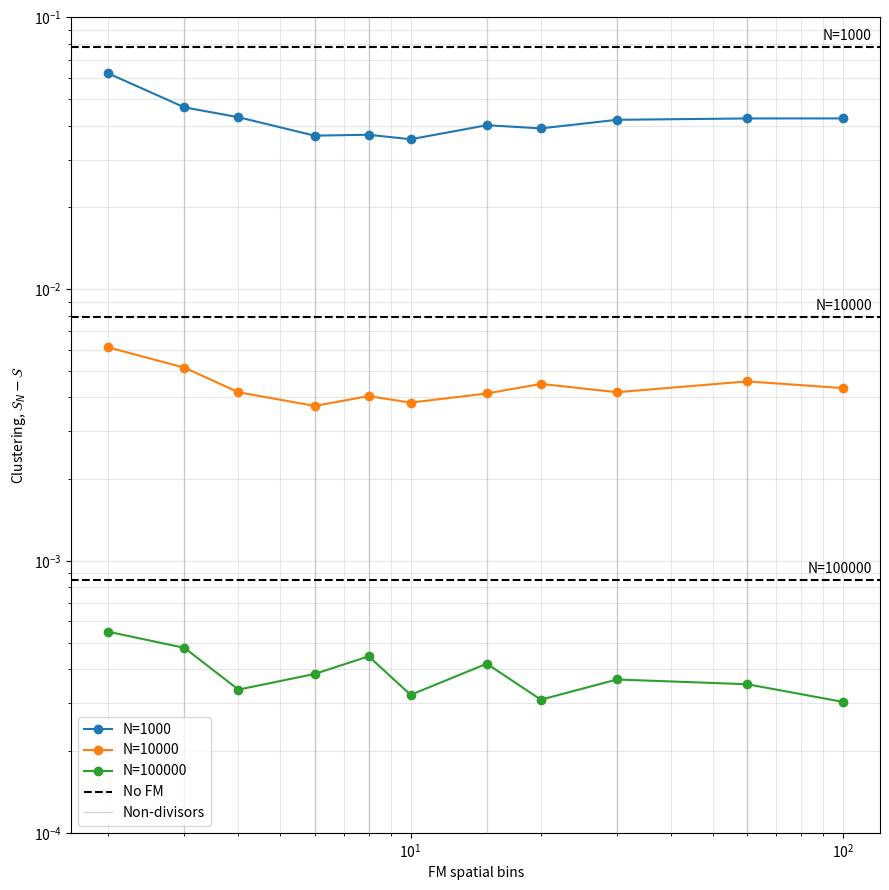
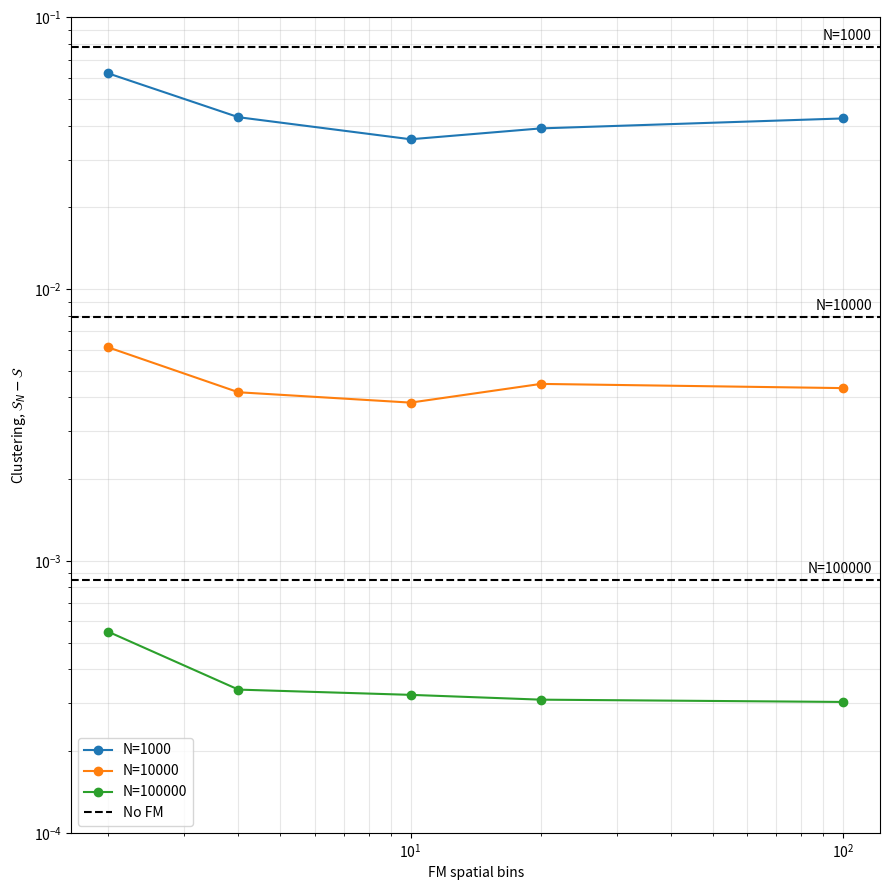

These figures' Python source, in order:
# all have L100 w50 skip0 noFMskip S100

import numpy as np
import matplotlib.pyplot as plt
from scipy.stats import binom

n = [1000, 10000, 100000]


b = np.array([2, 3, 4, 5, 6, 8, 10, 15, 20, 30, 50, 60, 100])
b = np.array([2, 3, 4,    6, 8, 10, 15, 20, 30,     60, 100])


def SanalyticHom_stable(N, B):
    k = np.arange(1, N + 1)

    # P(K=k) where K ~ BinomPMF(N, 1/B)
    probs = binom.pmf(k, N, 1 / B)

    return np.log2(N) - (B / N) * np.sum(probs * k * np.log2(k))

# 6.493253953768844+-0.0003469715959181644
# 6.567513145454545+-0.00024629629258240136 # 2000
# 6.6288142894736835+-0.00010668500990982978
# 6.642292329113924+-2.4781385897995025e-05
noFM = np.array([
    6.493253953768844,
    6.6288142894736835,
    6.642292329113924
])
# 20000
# 2000n 10000 # 6.576377477777777+-0.0001953708865880469 , 6.5840786636363635+-0.0001315195631534916 , 6.586652693939394+-0.00011226769903014101 , 6.589689091919191+-0.00010218955721084907 , 6.5900224939393945+-0.00010247381086713732 , 6.590621976767676+-0.00010418634246804418 , 6.589436630303031+-0.00011795029981303248 , 6.585733705050505+-0.00014733408617750342 , 6.587726058585859+-0.00013964924629004691 , 6.585860618181818+-0.0001511609137577007, 6.587007182828284+-0.00013716146647794415
# 2000
# 400
FM = np.array([
 [6.508815697487438, 6.524401924623115,  6.528137327638191, 6.5343513959799, 6.534068005527638, 6.535457009045226, 6.530950553266331, 6.532020628643216, 6.529068927135678,   6.52858673718593, 6.528577428140703], # 6.508815697487438+-0.00028474751152582936 , 6.524401924623115+-0.000177340716752691 , 6.528137327638191+-0.00016634472154071446 , 6.533790593483709+-0.00014416319925548553 , 6.5343513959799+-0.00014738732976177796 , 6.534068005527638+-0.00016086620732319855 , 6.535457009045226+-0.0001554098936850416, 6.530950553266331+-0.00018513351202518248 , 6.532020628643216+-0.00019786625055131526, 6.529068927135678+-0.00020231534344551644 , 6.526891231077694+-0.00021825523491332134 , 6.52858673718593+-0.00020481114604076764, 6.528577428140703+-0.00020286292182194416
 [6.6305909631578945, 6.631556931578947, 6.632524657894736, 6.632980510526316, 6.632657984210526, 6.632875778947368, 6.632567778947369, 6.632218336842105, 6.632522757894737, 6.632121294736841, 6.632375305263158], # 6.6305909631578945+-8.150871698418442e-05 , 6.631556931578947+-6.553215557788587e-05 , 6.632524657894736+-5.3454259037148136e-05 , 6.63284301025641+-5.4382302087238805e-05 , 6.632980510526316+-5.043937104453655e-05 , 6.632657984210526+-5.428877153654675e-05 , 6.632875778947368+-5.713786968826515e-05 , 6.632567778947369+-6.84024960205559e-05, 6.632218336842105+-9.124044370082666e-05, 6.632522757894737+-8.452428833088229e-05 , 6.631486943589744+-8.622480695155726e-05 , 6.632121294736841+-7.379803362084e-05 , 6.632375305263158+-9.723340723222088e-05
 [6.642592571428572, 6.642662657142856,  6.642805485714287, 6.642757828571429, 6.6426958, 6.642820114285715, 6.6427229428571435, 6.642832942857144, 6.642775371428571,        6.64278982857143, 6.642838885714284] # 6.642592571428572+-1.7747947768686406e-05 ,  6.642662657142856+-1.1902463055423587e-05 , 6.642805485714287+-9.2356355647957e-06 , 6.6426554285714285+-1.2839107389979847e-05 , 6.642757828571429+-1.1117597938788657e-05, 6.6426958+-1.5878446701201195e-05, 6.642820114285715+-1.648299724608114e-05, 6.6427229428571435+-1.405183764037338e-05 , 6.642832942857144+-1.381322968337616e-05 , 6.642775371428571+-1.4758522416847112e-05 , 6.642750657142858+-2.9588389494143788e-05 , 6.64278982857143+-1.3652105803030886e-05 , 6.642838885714284+-3.453860273044393e-05
])




err_noFM = np.array([SanalyticHom_stable(n[i], 100) - noFM[i] for i in range(len(noFM))])
err_FM1 = np.array([SanalyticHom_stable(n[0], 100) - FM[0, i] for i in range(len(FM[0, :]))])
err_FM10 = np.array([SanalyticHom_stable(n[1], 100) - FM[1, i] for i in range(len(FM[1, :]))])
err_FM100 = np.array([SanalyticHom_stable(n[2], 100) - FM[2, i] for i in range(len(FM[2, :]))])


plt.figure(figsize=(9,9))

plt.loglog(b, err_FM1, 'o-', label='N=1000')
plt.loglog(b, err_FM10, 'o-', label='N=10000')
plt.loglog(b, err_FM100, 'o-', label='N=100000')


ax = plt.gca()

no_fm_values = [
    (1000,   err_noFM[0]),
    (10000,  err_noFM[1]),
    (100000, err_noFM[2]),
]

for i, (N, y) in enumerate(no_fm_values):
    ax.axhline(
        y,
        ls="--",
        color="k",
        lw=1.5,
        label="No FM" if i == 0 else None
    )

    ax.annotate(
        f"N={N}",
        xy=(0.99, y),
        xycoords=("axes fraction", "data"),
        xytext=(0, 3),                 # 3 points above the line
        textcoords="offset points",
        ha="right",
        va="bottom",
        fontsize=10,
        color="black"
    )

plt.axvline(3, color = 'lightgrey', lw = 1, label = 'Non-divisors', zorder = -100)
plt.axvline(6, color = 'lightgrey', lw = 1, zorder = -100)
plt.axvline(8, color = 'lightgrey', lw = 1, zorder = -100)
plt.axvline(15, color = 'lightgrey', lw = 1, zorder = -100)
plt.axvline(30, color = 'lightgrey', lw = 1, zorder = -100)
plt.axvline(60, color = 'lightgrey', lw = 1, zorder = -100)

plt.ylim(10**-4, 10**-1)


plt.xlabel(r'FM spatial bins')
plt.ylabel(r'Clustering, $\mathcal{S}_N - \mathcal{S}$')
plt.grid(True, which='both', alpha=0.3)
plt.legend(loc = 'lower left')
plt.tight_layout()
plt.show()





plt.figure(figsize=(9,9))

exclude = [3, 6, 8, 15, 30, 60]
mask = ~np.isin(b, exclude)

plt.loglog(b[mask], err_FM1[mask], 'o-', label='N=1000')
plt.loglog(b[mask], err_FM10[mask], 'o-', label='N=10000')
plt.loglog(b[mask], err_FM100[mask], 'o-', label='N=100000')

ax = plt.gca()
for i, (N, y) in enumerate(no_fm_values):
    ax.axhline(
        y,
        ls="--",
        color="k",
        lw=1.5,
        label="No FM" if i == 0 else None
    )

    ax.annotate(
        f"N={N}",
        xy=(0.99, y),
        xycoords=("axes fraction", "data"),
        xytext=(0, 3),                 # 3 points above the line
        textcoords="offset points",
        ha="right",
        va="bottom",
        fontsize=10,
        color="black"
    )


plt.ylim(10**-4, 10**-1)


plt.xlabel(r'FM spatial bins')
plt.ylabel(r'Clustering, $\mathcal{S}_N - \mathcal{S}$')
plt.grid(True, which='both', alpha=0.3)
plt.legend(loc = 'lower left')
plt.tight_layout()
plt.show()
